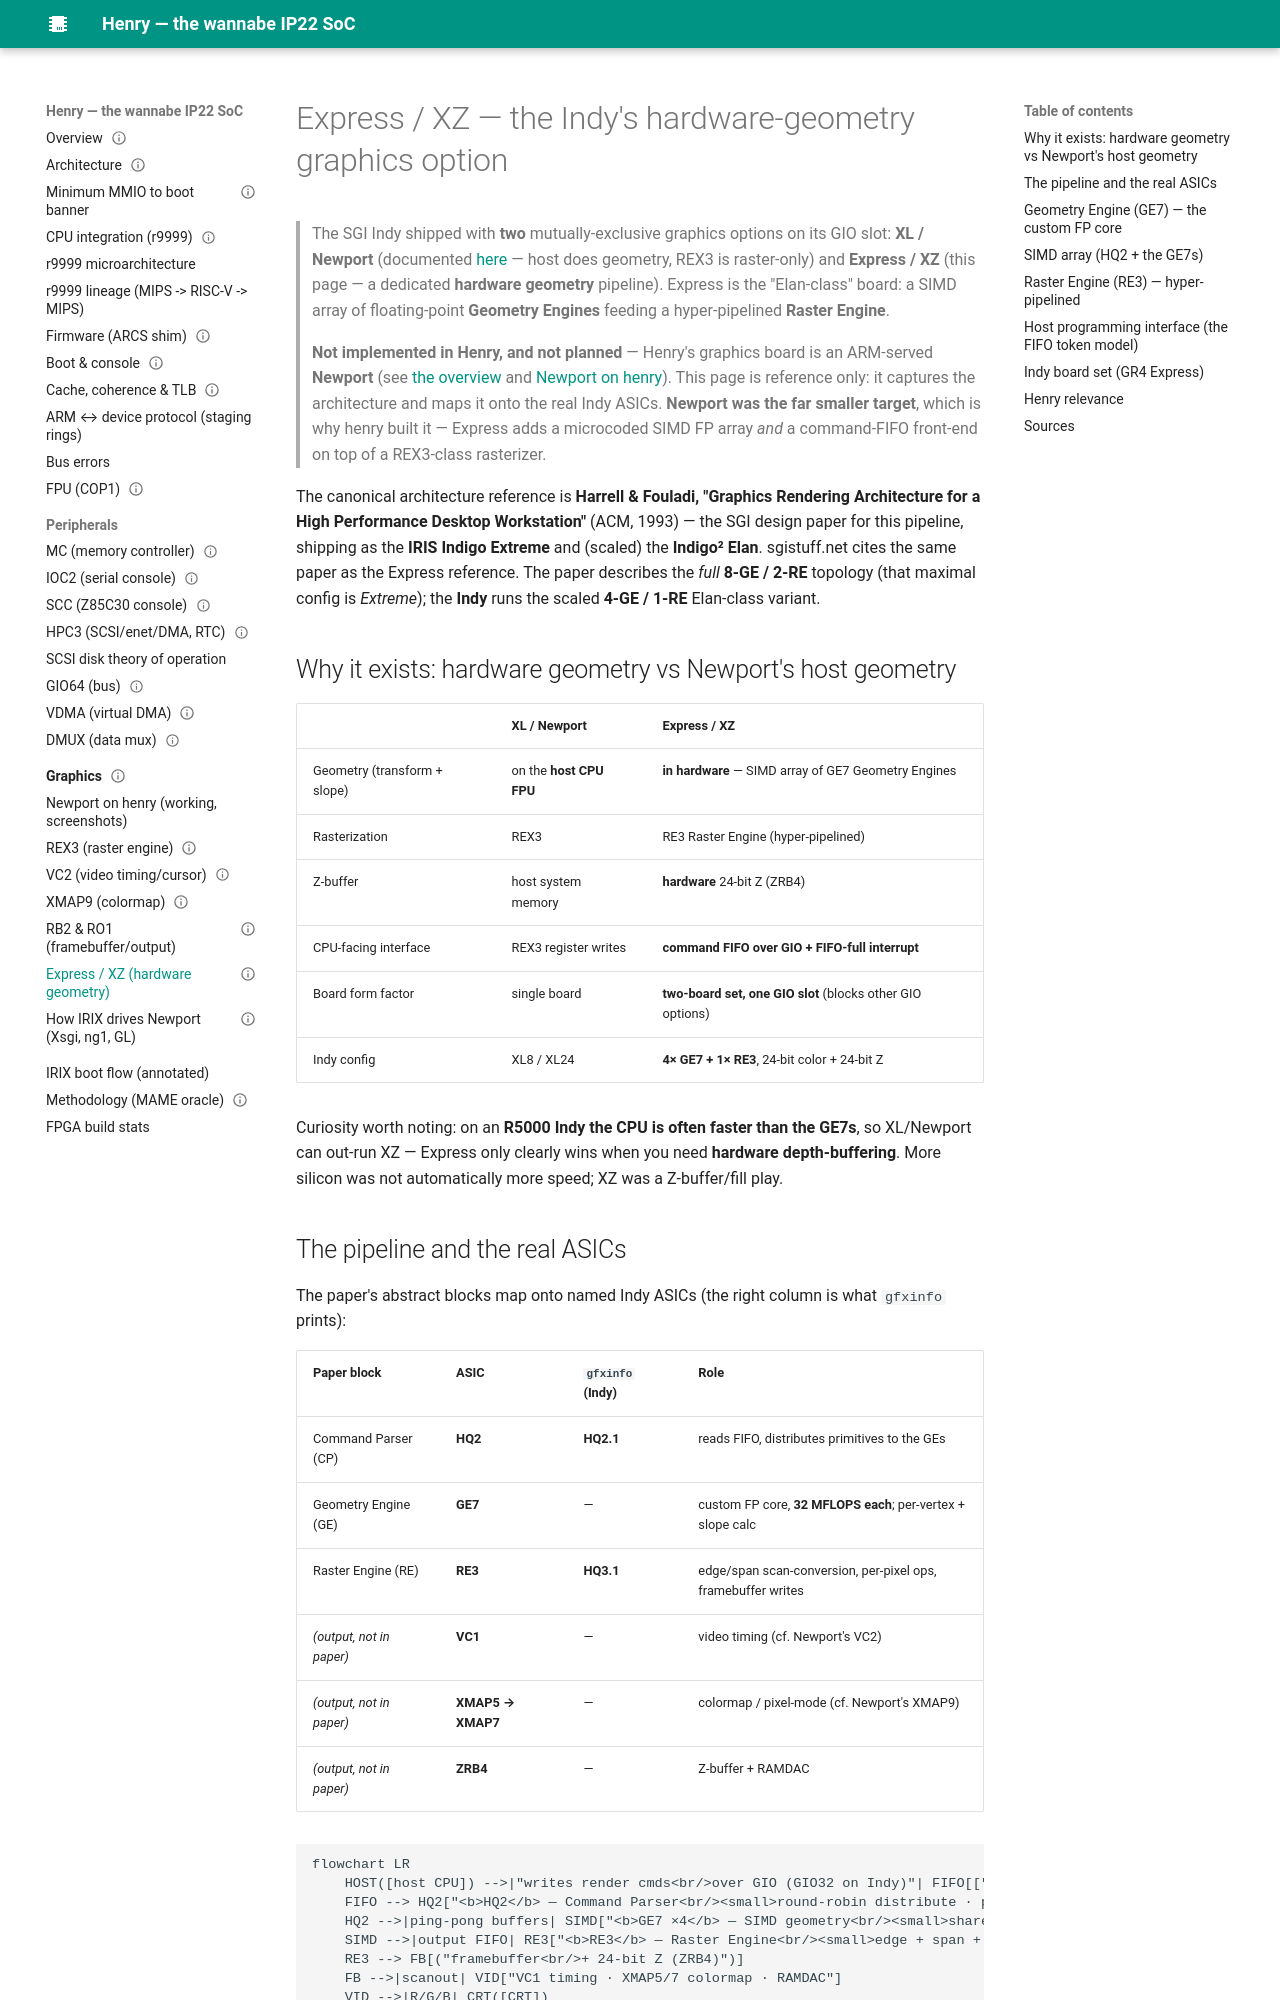

repository: dsheffie/C16H10N2O2 · page: graphics/express-xz/index.html · generator: mkdocs

---
title: Express / XZ — hardware-geometry graphics (Indy's other option)
status: reference only (not implemented)
source: Harrell & Fouladi, "Graphics Rendering Architecture for a High Performance Desktop Workstation" (ACM, 1993); sgistuff.net Express page
---

# Express / XZ — the Indy's hardware-geometry graphics option

> The SGI Indy shipped with **two** mutually-exclusive graphics options on its GIO slot:
> **XL / Newport** (documented [here](index.md) — host does geometry, REX3 is raster-only) and
> **Express / XZ** (this page — a dedicated **hardware geometry** pipeline). Express is the
> "Elan-class" board: a SIMD array of floating-point **Geometry Engines** feeding a
> hyper-pipelined **Raster Engine**.
>
> **Not implemented in Henry, and not planned** — Henry's graphics board is an ARM-served
> **Newport** (see [the overview](index.md#henry-relevance) and
> [Newport on henry](../newport-on-henry.md)). This page is reference only: it captures the architecture and maps it onto the real Indy ASICs.
> **Newport was the far smaller target**, which is why henry built it — Express adds a microcoded
> SIMD FP array *and* a command-FIFO front-end on top of a REX3-class rasterizer.

The canonical architecture reference is **Harrell & Fouladi, "Graphics Rendering Architecture for a High
Performance Desktop Workstation"** (ACM, 1993) — the SGI design paper for this pipeline, shipping as the
**IRIS Indigo Extreme** and (scaled) the **Indigo² Elan**. sgistuff.net cites the same paper as the
Express reference. The paper describes the *full* **8-GE / 2-RE** topology (that maximal config is
*Extreme*); the **Indy** runs the scaled **4-GE / 1-RE** Elan-class variant.

## Why it exists: hardware geometry vs Newport's host geometry

| | **XL / Newport** | **Express / XZ** |
|---|---|---|
| Geometry (transform + slope) | on the **host CPU FPU** | **in hardware** — SIMD array of GE7 Geometry Engines |
| Rasterization | REX3 | RE3 Raster Engine (hyper-pipelined) |
| Z-buffer | host system memory | **hardware** 24-bit Z (ZRB4) |
| CPU-facing interface | REX3 register writes | **command FIFO over GIO + FIFO-full interrupt** |
| Board form factor | single board | **two-board set, one GIO slot** (blocks other GIO options) |
| Indy config | XL8 / XL24 | **4× GE7 + 1× RE3**, 24-bit color + 24-bit Z |

Curiosity worth noting: on an **R5000 Indy the CPU is often faster than the GE7s**, so XL/Newport can
out-run XZ — Express only clearly wins when you need **hardware depth-buffering**. More silicon was not
automatically more speed; XZ was a Z-buffer/fill play.
